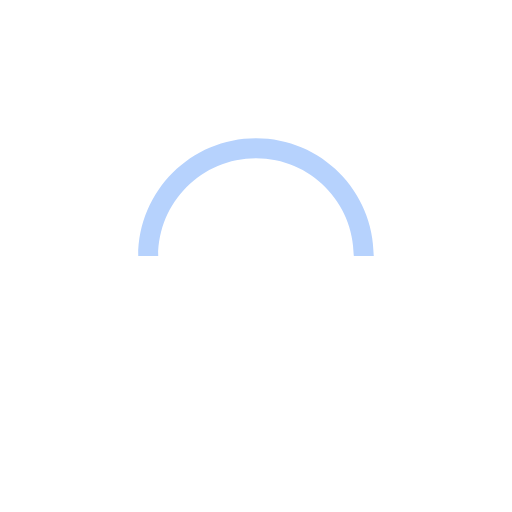
t = 0.00 s
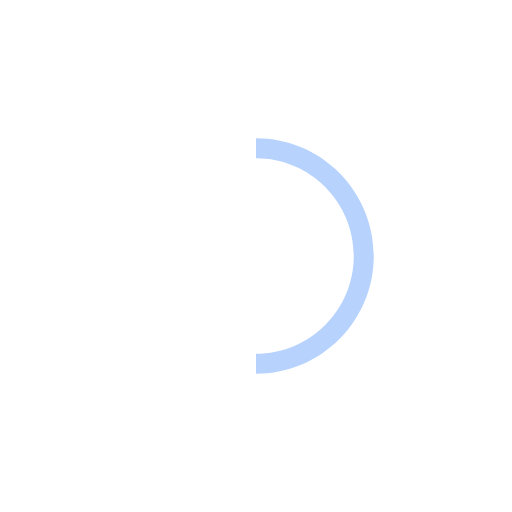
t = 0.25 s
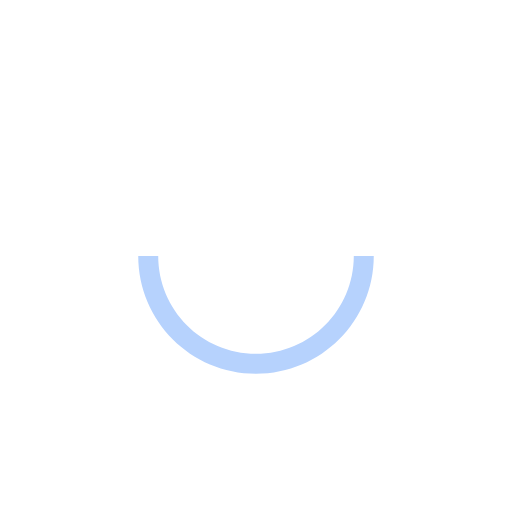
t = 0.50 s
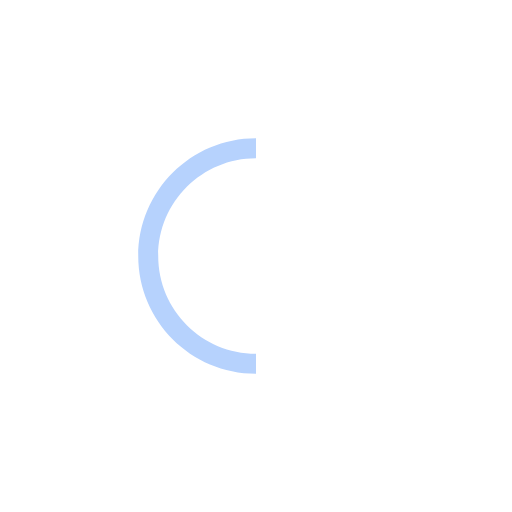
t = 0.75 s

The animated SVG that drew these frames (rendered in a browser with its animation timeline set to each time). Animation: 1 SMIL element (animateTransform=1); one cycle of 1.00 s, repeats indefinitely.

<svg version="1.1" id="L9" xmlns="http://www.w3.org/2000/svg" xmlns:xlink="http://www.w3.org/1999/xlink" x="0px" y="0px"
  viewBox="0 0 100 100" enable-background="new 0 0 0 0" xml:space="preserve">
    <path fill="#b6d2fd" d="M73,50c0-12.7-10.3-23-23-23S27,37.3,27,50 M30.9,50c0-10.5,8.5-19.1,19.1-19.1S69.1,39.5,69.1,50">
      <animateTransform 
         attributeName="transform" 
         attributeType="XML" 
         type="rotate"
         dur="1s" 
         from="0 50 50"
         to="360 50 50" 
         repeatCount="indefinite" />
  </path>
</svg>
